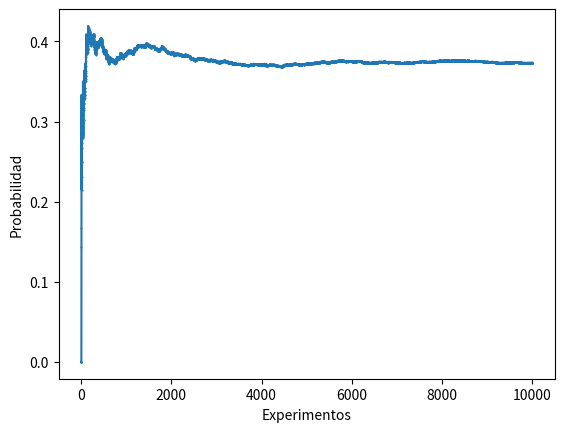

This figure's Python source:
import numpy as np 
import matplotlib.pyplot as plt  

def borracho(x,y, N, ini, fini): 
    # x, y son las CI donde arranca el borracho las cuales se van a ir modificando
    # N expresa el numero de pasos del borracho 
    # ini y fini crear un arreglo para generar un numero aleatorio entre esos valores

    path= []
    while N>=1: 
        nr = np.random.randint(ini,fini) 
        if nr <= 25: 
            path.append([0,y+1]) # Se mueve hacia arriba 
        elif 25<nr<=50: 
            path.append([0,y-1]) # Se mueve hacia abajo 
        elif 50<nr<=75: 
            path.append([x+1,0]) # Se mueve a la derecha
        elif 75<nr<=100: 
            path.append([x-1,0]) # Se mueve a la izquierda
        N = N-1  

    path = [[0,0]] + path # Para agregarle el punto inicial 
    path = np.array(path)
    xpath = []
    ypath = []

    for j in range(0,len(path)): 
        xpath.append(path[j][0])
        ypath.append(path[j][1])
    
    xexp = sum(xpath)
    yexp = sum(ypath)
    
    array = np.array([xexp,yexp])

    # Estas sirven para graficar la trayectoria del borracho. 
    SumXpath = np.cumsum(xpath)
    SumYpath = np.cumsum(ypath)
    '''
        Se pueden descomentar las dos siguientes líneas si se quiere ver la 
        trayectoria del borraco y poner a retonar f. 
    '''
    #f = plt.plot(SumXpath, SumYpath, '-o')
    #plt.show() 
    return  array

# Experimento de calculo de probabilidad 
NumExp = 10000;  # Se ingresa el número de experimentos 
graf = np.arange(0,NumExp) 

prob = []
i = 0
while NumExp >i: 
    f =borracho(0,0,10,0,100) 
    fa = abs(f) 
    if sum(fa) == 2: 
        prob.append(1)
    else: 
        prob.append(0) 
    
    i = i+1 

pcum = np.cumsum(prob)/np.arange(1,NumExp + 1) 

plt.plot(graf, pcum,'-o', markersize=0.5)
plt.ylabel("Probabilidad")
plt.xlabel("Experimentos") 
plt.show()

